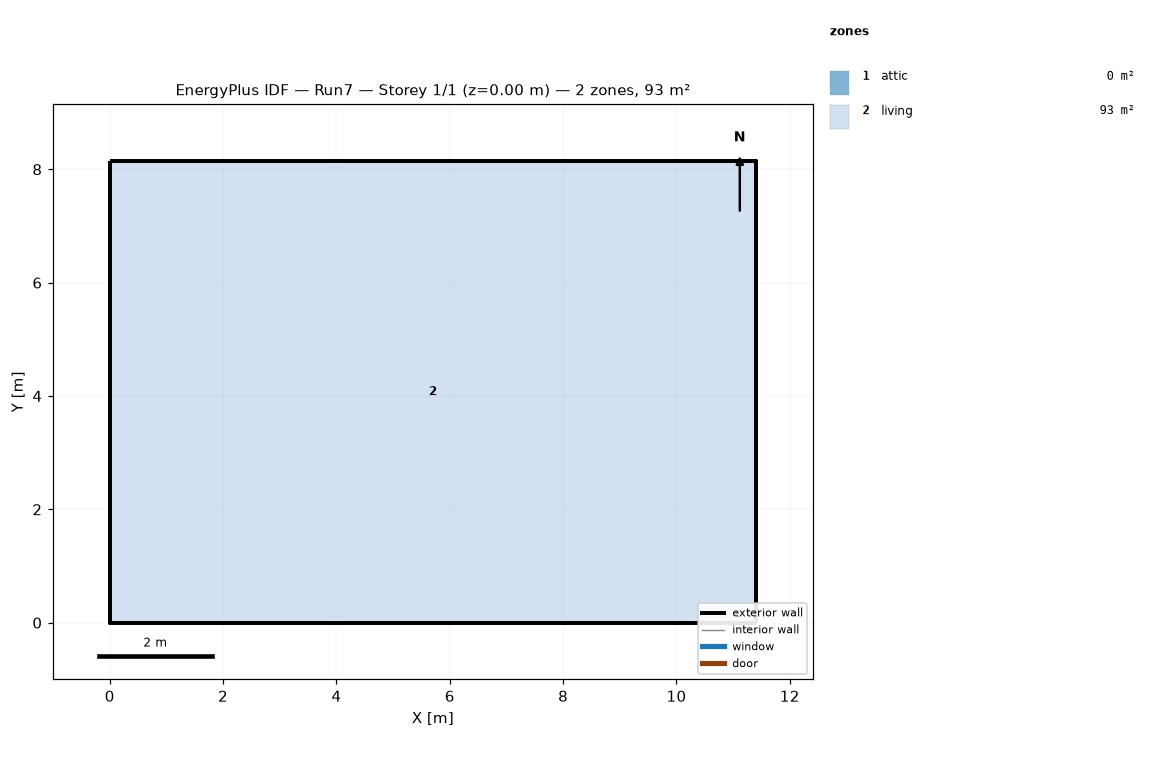
=== STOREY PLAN SPEC (per zone: floor XY polygon, exterior-wall plan segments, windows/doors) ===
zone 1: attic  (0.0 m²)
  exterior wall: (11.40, 0.00) – (11.40, 8.15) – (11.40, 4.07)  [12.2 m]
  exterior wall: (0.00, 8.15) – (0.00, 0.00) – (0.00, 4.07)  [12.2 m]
zone 2: living  (92.9 m²)
  floor: (0.00, 0.00) (0.00, 8.15) (11.40, 8.15) (11.40, 0.00)
  exterior wall: (0.00, 0.00) – (11.40, 0.00)  [11.4 m]
  exterior wall: (11.40, 0.00) – (11.40, 8.15)  [8.1 m]
  exterior wall: (11.40, 8.15) – (0.00, 8.15)  [11.4 m]
  exterior wall: (0.00, 8.15) – (0.00, 0.00)  [8.1 m]

=== DERIVED (storey summary) ===
Building: Run7
Storey: 1 of 1  (floor level z = 0.00 m)
Storey gross floor area: 92.9 m²
Zones on this storey: 2
  - attic: floor 0.0 m²; exterior wall 24.4 m (11.2 m²); WWR 0.0%
  - living: floor 92.9 m²; exterior wall 39.1 m (95.3 m²); WWR 0.0%
Zone adjacency: (none detected)